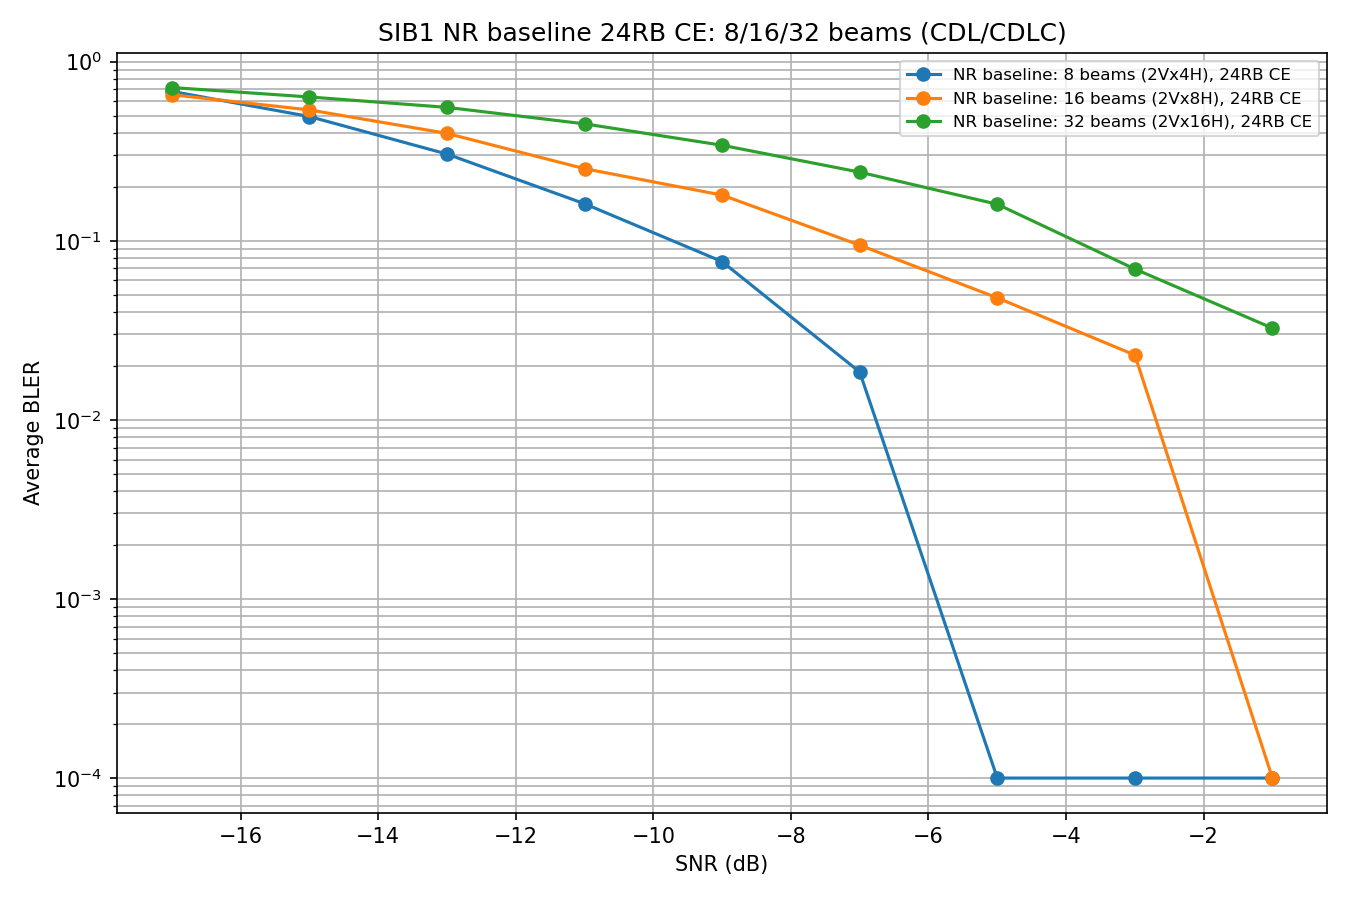

The data file committed next to this chart (first rows):
Config, Total_Beams, Vertical_Beams, Horizontal_Beams, Tx_M, Tx_N, Tx_P, Mp, Np, dH_lambda, dV_lambda, TX_PORTS, PRG_Size_RB, CE_Mode, DMRS_Pattern, Channel_Model, CDL_Type, AOD_Base_Deg, AOD_Random_Span_Deg, Pass_Absolute_AOD_To_Channel, SNR(dB), BLER
NR baseline: 8 beams (2Vx4H), 24RB CE, 8, 2, 4, 6, 16, 2, 1, 4, 0.5, 0.8, 192, 24, fullband, legacy, CDL, CDLC, 30.0, 15.0, False, -17, 0.6826
NR baseline: 8 beams (2Vx4H), 24RB CE, 8, 2, 4, 6, 16, 2, 1, 4, 0.5, 0.8, 192, 24, fullband, legacy, CDL, CDLC, 30.0, 15.0, False, -15, 0.4938
NR baseline: 8 beams (2Vx4H), 24RB CE, 8, 2, 4, 6, 16, 2, 1, 4, 0.5, 0.8, 192, 24, fullband, legacy, CDL, CDLC, 30.0, 15.0, False, -13, 0.3049
NR baseline: 8 beams (2Vx4H), 24RB CE, 8, 2, 4, 6, 16, 2, 1, 4, 0.5, 0.8, 192, 24, fullband, legacy, CDL, CDLC, 30.0, 15.0, False, -11, 0.1609
NR baseline: 8 beams (2Vx4H), 24RB CE, 8, 2, 4, 6, 16, 2, 1, 4, 0.5, 0.8, 192, 24, fullband, legacy, CDL, CDLC, 30.0, 15.0, False, -9, 0.0765
NR baseline: 8 beams (2Vx4H), 24RB CE, 8, 2, 4, 6, 16, 2, 1, 4, 0.5, 0.8, 192, 24, fullband, legacy, CDL, CDLC, 30.0, 15.0, False, -7, 0.0185
NR baseline: 8 beams (2Vx4H), 24RB CE, 8, 2, 4, 6, 16, 2, 1, 4, 0.5, 0.8, 192, 24, fullband, legacy, CDL, CDLC, 30.0, 15.0, False, -5, 0.0
NR baseline: 8 beams (2Vx4H), 24RB CE, 8, 2, 4, 6, 16, 2, 1, 4, 0.5, 0.8, 192, 24, fullband, legacy, CDL, CDLC, 30.0, 15.0, False, -3, 0.0
NR baseline: 8 beams (2Vx4H), 24RB CE, 8, 2, 4, 6, 16, 2, 1, 4, 0.5, 0.8, 192, 24, fullband, legacy, CDL, CDLC, 30.0, 15.0, False, -1, 0.0
NR baseline: 16 beams (2Vx8H), 24RB CE, 16, 2, 8, 6, 16, 2, 1, 8, 0.5, 0.8, 192, 24, fullband, legacy, CDL, CDLC, 30.0, 15.0, False, -17, 0.6536
NR baseline: 16 beams (2Vx8H), 24RB CE, 16, 2, 8, 6, 16, 2, 1, 8, 0.5, 0.8, 192, 24, fullband, legacy, CDL, CDLC, 30.0, 15.0, False, -15, 0.5376
NR baseline: 16 beams (2Vx8H), 24RB CE, 16, 2, 8, 6, 16, 2, 1, 8, 0.5, 0.8, 192, 24, fullband, legacy, CDL, CDLC, 30.0, 15.0, False, -13, 0.3976
NR baseline: 16 beams (2Vx8H), 24RB CE, 16, 2, 8, 6, 16, 2, 1, 8, 0.5, 0.8, 192, 24, fullband, legacy, CDL, CDLC, 30.0, 15.0, False, -11, 0.2525
NR baseline: 16 beams (2Vx8H), 24RB CE, 16, 2, 8, 6, 16, 2, 1, 8, 0.5, 0.8, 192, 24, fullband, legacy, CDL, CDLC, 30.0, 15.0, False, -9, 0.1799
NR baseline: 16 beams (2Vx8H), 24RB CE, 16, 2, 8, 6, 16, 2, 1, 8, 0.5, 0.8, 192, 24, fullband, legacy, CDL, CDLC, 30.0, 15.0, False, -7, 0.0945
NR baseline: 16 beams (2Vx8H), 24RB CE, 16, 2, 8, 6, 16, 2, 1, 8, 0.5, 0.8, 192, 24, fullband, legacy, CDL, CDLC, 30.0, 15.0, False, -5, 0.048
NR baseline: 16 beams (2Vx8H), 24RB CE, 16, 2, 8, 6, 16, 2, 1, 8, 0.5, 0.8, 192, 24, fullband, legacy, CDL, CDLC, 30.0, 15.0, False, -3, 0.023
NR baseline: 16 beams (2Vx8H), 24RB CE, 16, 2, 8, 6, 16, 2, 1, 8, 0.5, 0.8, 192, 24, fullband, legacy, CDL, CDLC, 30.0, 15.0, False, -1, 0.0
NR baseline: 32 beams (2Vx16H), 24RB CE, 32, 2, 16, 6, 16, 2, 1, 16, 0.5, 0.8, 192, 24, fullband, legacy, CDL, CDLC, 30.0, 15.0, False, -17, 0.7168
NR baseline: 32 beams (2Vx16H), 24RB CE, 32, 2, 16, 6, 16, 2, 1, 16, 0.5, 0.8, 192, 24, fullband, legacy, CDL, CDLC, 30.0, 15.0, False, -15, 0.6349
NR baseline: 32 beams (2Vx16H), 24RB CE, 32, 2, 16, 6, 16, 2, 1, 16, 0.5, 0.8, 192, 24, fullband, legacy, CDL, CDLC, 30.0, 15.0, False, -13, 0.5556
NR baseline: 32 beams (2Vx16H), 24RB CE, 32, 2, 16, 6, 16, 2, 1, 16, 0.5, 0.8, 192, 24, fullband, legacy, CDL, CDLC, 30.0, 15.0, False, -11, 0.4494
NR baseline: 32 beams (2Vx16H), 24RB CE, 32, 2, 16, 6, 16, 2, 1, 16, 0.5, 0.8, 192, 24, fullband, legacy, CDL, CDLC, 30.0, 15.0, False, -9, 0.3413
NR baseline: 32 beams (2Vx16H), 24RB CE, 32, 2, 16, 6, 16, 2, 1, 16, 0.5, 0.8, 192, 24, fullband, legacy, CDL, CDLC, 30.0, 15.0, False, -7, 0.2415
NR baseline: 32 beams (2Vx16H), 24RB CE, 32, 2, 16, 6, 16, 2, 1, 16, 0.5, 0.8, 192, 24, fullband, legacy, CDL, CDLC, 30.0, 15.0, False, -5, 0.1599
NR baseline: 32 beams (2Vx16H), 24RB CE, 32, 2, 16, 6, 16, 2, 1, 16, 0.5, 0.8, 192, 24, fullband, legacy, CDL, CDLC, 30.0, 15.0, False, -3, 0.0695
NR baseline: 32 beams (2Vx16H), 24RB CE, 32, 2, 16, 6, 16, 2, 1, 16, 0.5, 0.8, 192, 24, fullband, legacy, CDL, CDLC, 30.0, 15.0, False, -1, 0.0325
